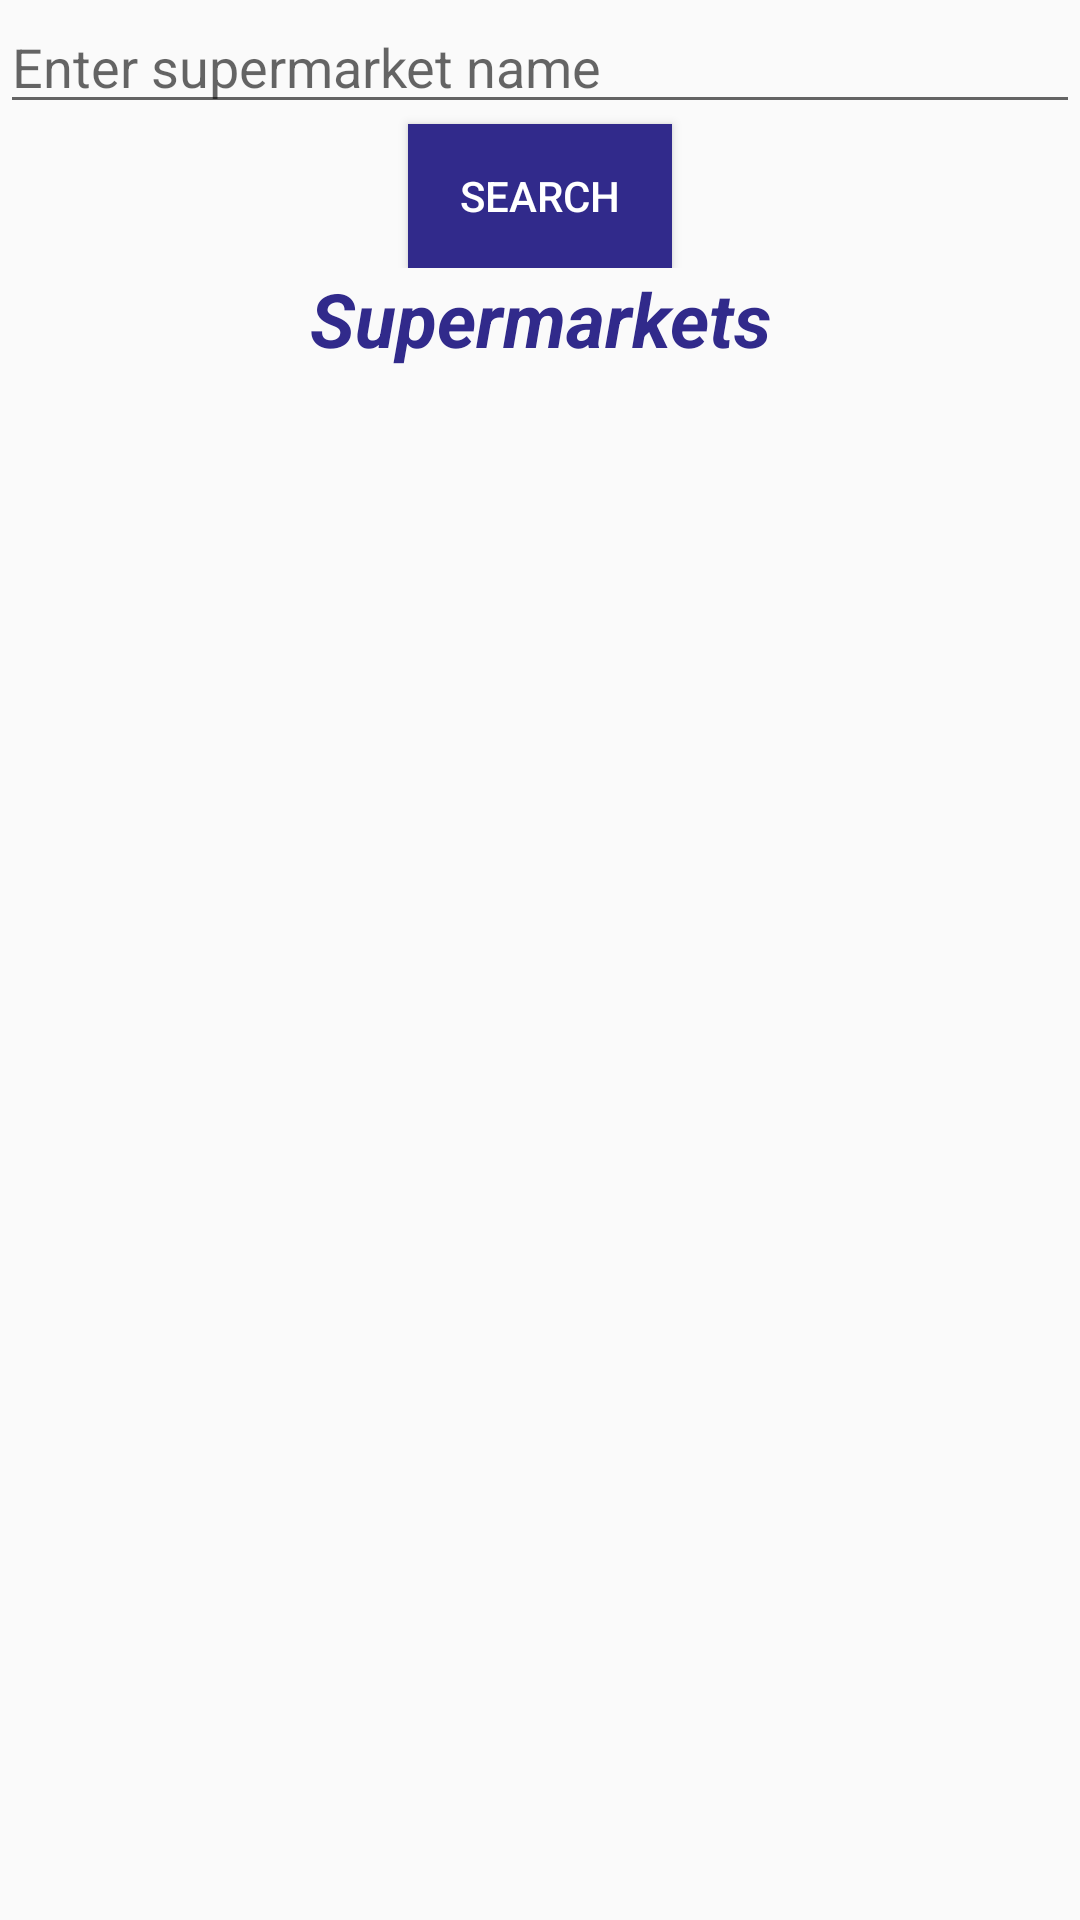

Here is an Android app screen rendered from its layout file. Give the layout XML and the strings, colors and styles it references.
<!-- AndroidManifest.xml: application theme AppTheme -->
<!-- res/layout/activity_all_super_markets.xml -->
<?xml version="1.0" encoding="utf-8"?>
<LinearLayout xmlns:android="http://schemas.android.com/apk/res/android"
    xmlns:tools="http://schemas.android.com/tools"
    android:layout_width="match_parent"
    android:layout_height="match_parent"
    tools:context="com.example.abdelsalam.supermarket.AllSuperMarkets"
    android:orientation="vertical"
    >
    <LinearLayout
        android:layout_width="match_parent"
        android:layout_height="wrap_content"
        android:orientation="vertical"
        >
        <EditText
            android:layout_width="match_parent"
            android:layout_height="wrap_content"
            android:id="@+id/etMarketName"
            android:hint="Enter supermarket name"/>

        <Button
            android:layout_width="wrap_content"
            android:layout_height="wrap_content"
            android:id="@+id/btnSrchMarket"
            android:layout_gravity="center"
            android:textColor="#fff"
            android:text="search"
            android:onClick="searchMarket"
            android:background="#312a8b"/>



    </LinearLayout>
    <TextView
        android:layout_width="match_parent"
        android:layout_height="wrap_content"
        android:gravity="center"
        android:text="Supermarkets"
        android:textColor="#312a8b"
        android:textSize="25dp"
        android:textStyle="italic|bold" />

    <GridView android:layout_height="match_parent"
        android:layout_width="match_parent"
        android:id="@+id/listOfAllSupermarket">

    </GridView>


</LinearLayout>
<!-- resources referenced by this layout -->
<resources>
  <style name="AppTheme" parent="Theme.AppCompat.Light.DarkActionBar">
          
          <item name="colorPrimary">#ac6f6f</item>
          <item name="colorPrimaryDark">#f18b8b</item>
          <item name="colorAccent">@color/colorAccent</item>
      </style>
  <!-- not gathered from this repository: default colours our renderer supplied (Android Studio template values) -->
  <color name="colorAccent">#FF03DAC5</color>
</resources>
